50-way image classification set "train_split" from GitHub (ratanjyoti/bharatanatyam-mudra); label vocabulary: Alapadmam, Anjali, Aralam, Ardhachandran, Ardhapathaka, Berunda, Bramaram, Chakra, Chandrakala, Chaturam, Garuda, Hamsapaksha, Hamsasyam, Kangulam, Kapith, Kapotham, Karkatta, Kartariswastika, Katakamukha 1, Katakamukha 2, Katakamukha 3, Katakavardhana, Katrimukha, Khatva, Kilaka, Kurma, Matsya, Mayura, Mrigasirsha, Mukulam, Mushti, Nagabandha, Padmakosha, Pasha, Pathaka, Pushpaputa, Sakata, Samputa, Sarpasirsha, Shanka, Shivalinga, Shukatundam, Sikharam, Simhamukham, Suchi, Swastikam, Tamarachudam, Tripathaka, Trishulam, Varaha.

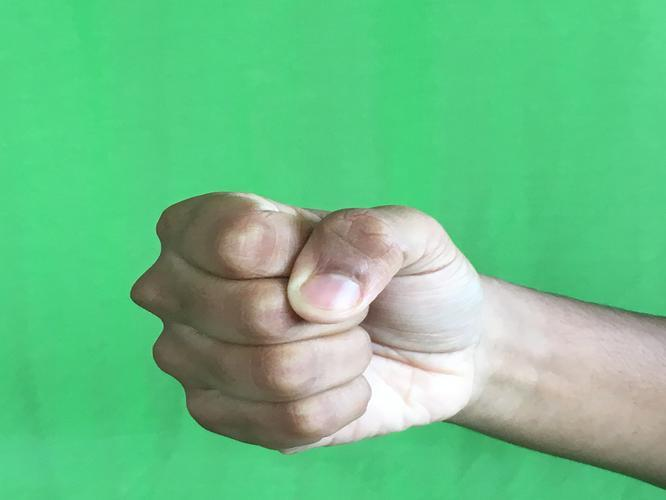
Label: Mushti

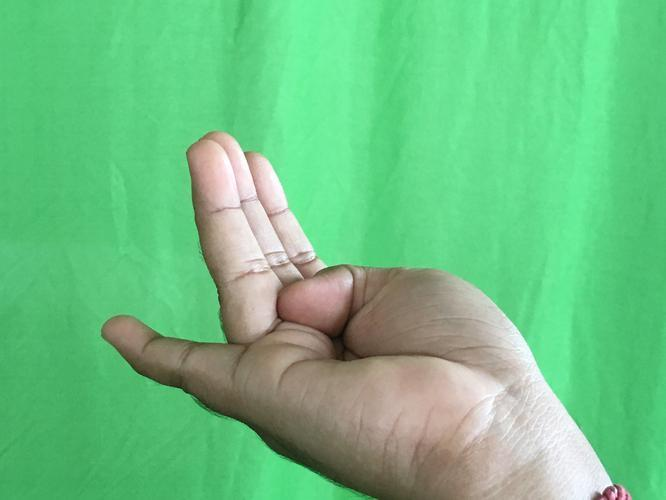
Label: Chaturam

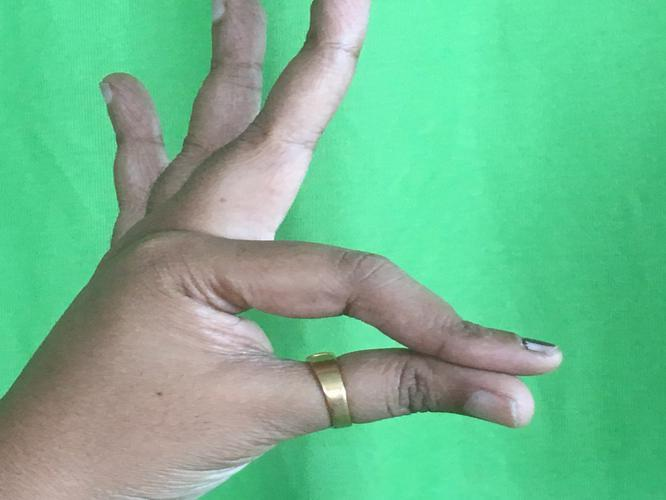
Label: Hamsasyam

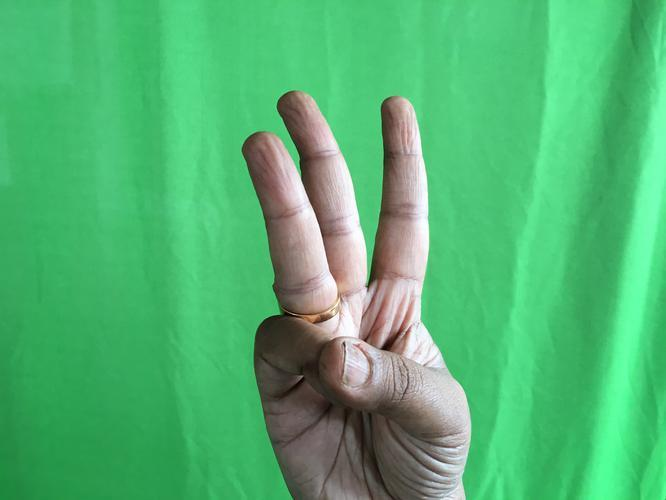
Label: Trishulam

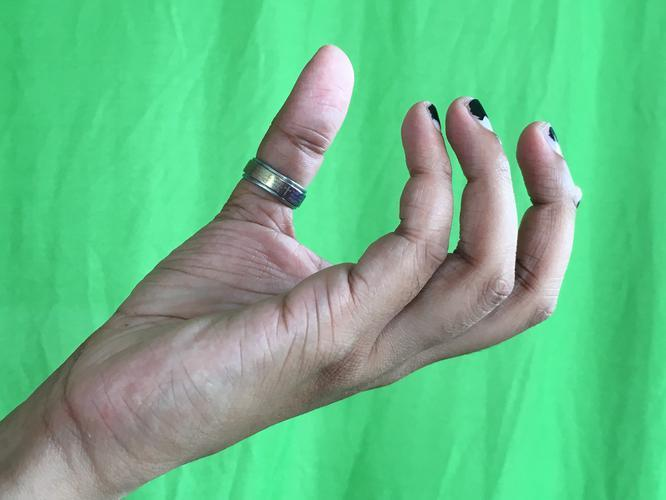
Label: Padmakosha

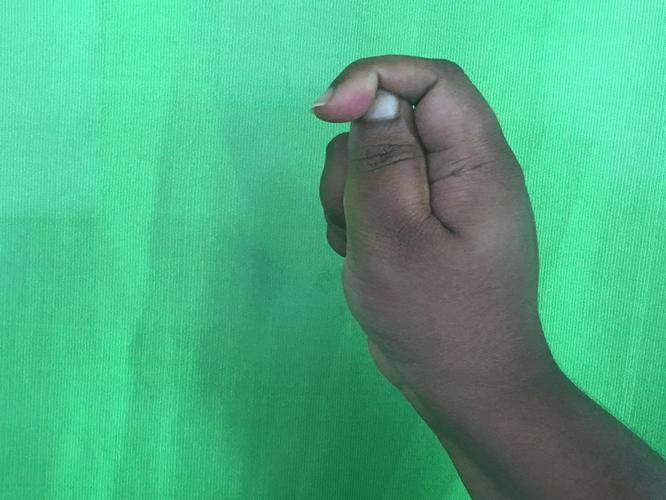
Label: Kapith
